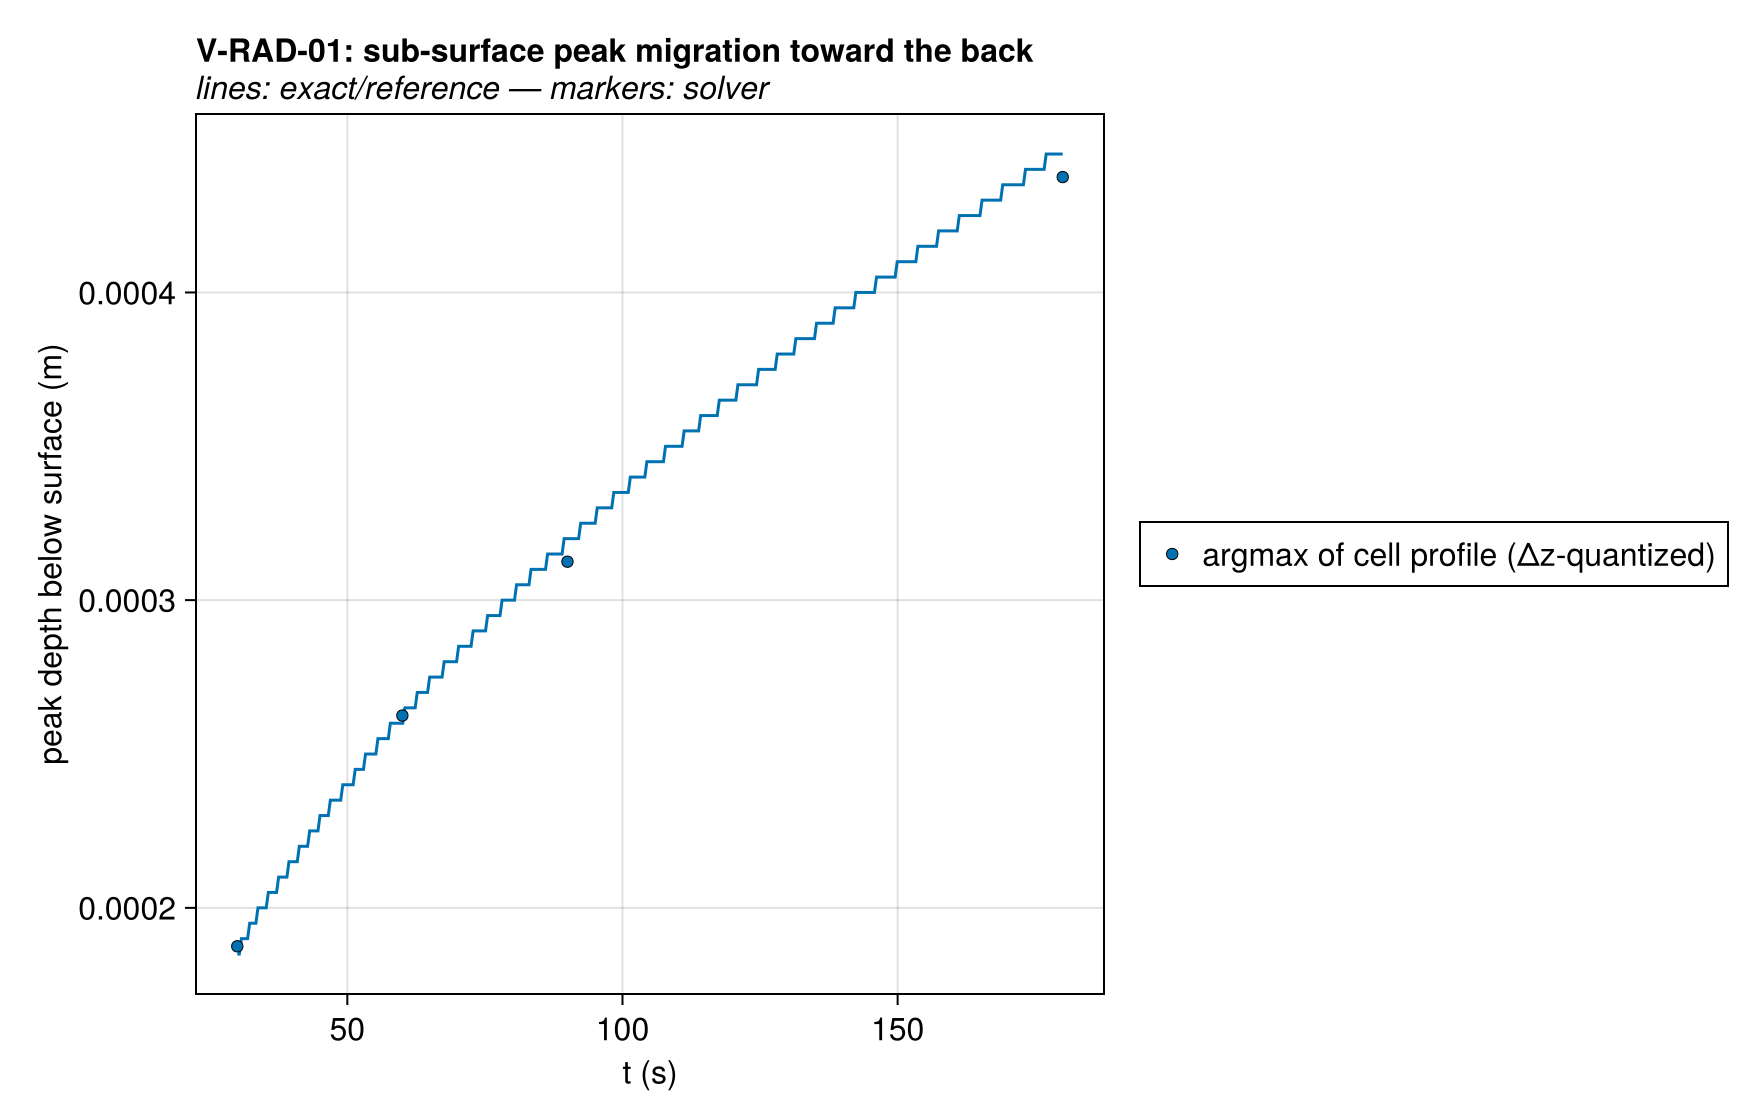

Source data for this figure (header and first rows):
series, t (s), peak depth below surface (m), exact
argmax of cell profile (Δz-quantized), 30.0, 0.0001875, 0.000185
argmax of cell profile (Δz-quantized), 60.0, 0.0002625, 0.00026
argmax of cell profile (Δz-quantized), 90.0, 0.0003125, 0.00032
argmax of cell profile (Δz-quantized), 180.0, 0.0004375, 0.000445
